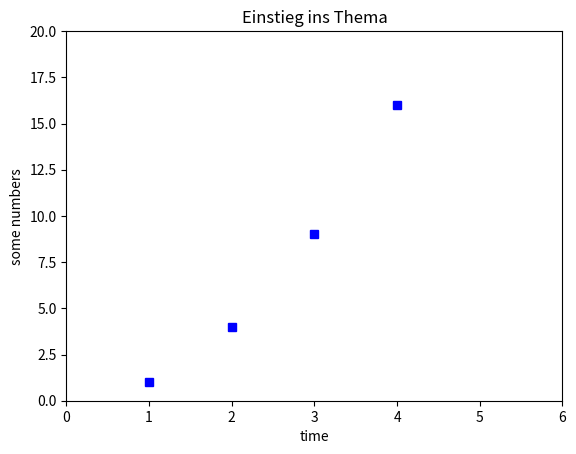

Recreate this plot in Python.
import matplotlib.pyplot as plt
plt.plot([1, 2, 3, 4],[1, 4, 9, 16],'bs')
#This is a comment for a solid line.
#written in Python
# axis decalres the limits of xand y labels.
plt.axis([0, 6, 0, 20])
plt.ylabel('some numbers')
plt.xlabel('time')
plt.title('Einstieg ins Thema')
plt.show()









